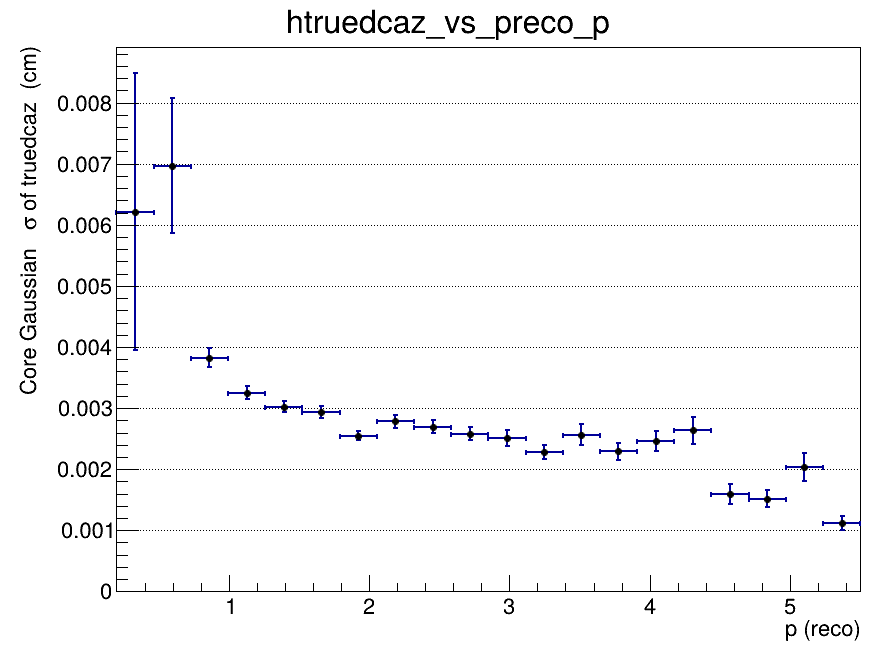

The table this chart was drawn from, first rows:
x_low, x_high, x_center, entries, mean, mean_error, sigma, sigma_error, chi2_ndf, iterations, fit_status
0.2, 0.465, 0.3325, 296, 0.001326, 0.001566, 0.006215, 0.002271, 1.334, 2, 0
0.465, 0.73, 0.5975, 1813, 0.0008378, 0.0004923, 0.00697, 0.001107, 1.057, 2, 0
0.73, 0.995, 0.8625, 2849, -0.0002256, 0.0001082, 0.003825, 0.0001577, 1.368, 2, 0
0.995, 1.26, 1.128, 2932, 0.0001105, 8.00513331648e-05, 0.003251, 0.0001028, 1.119, 2, 0
1.26, 1.525, 1.393, 2678, 8.07812720976e-05, 7.46060164472e-05, 0.003024, 8.92689914544e-05, 1.13, 2, 0
1.525, 1.79, 1.658, 2151, 3.01233388396e-06, 7.9508861469e-05, 0.002936, 9.2628008542e-05, 1.436, 2, 0
1.79, 2.055, 1.923, 1690, 9.89709813213e-05, 7.18513481756e-05, 0.002548, 7.37392129907e-05, 0.8467, 2, 0
2.055, 2.32, 2.188, 1354, -0.0002624, 9.29274354986e-05, 0.002782, 0.0001031, 1.333, 2, 0
2.32, 2.585, 2.453, 1036, -4.59263323039e-05, 0.0001008, 0.002698, 0.0001097, 0.8381, 2, 0
2.585, 2.85, 2.718, 867, 0.0001608, 0.0001063, 0.002584, 0.0001099, 1.465, 2, 0
2.85, 3.115, 2.983, 623, -0.0001479, 0.0001195, 0.002511, 0.0001236, 0.9464, 3, 0
3.115, 3.38, 3.248, 514, -7.70711851204e-05, 0.0001191, 0.002289, 0.0001146, 0.9113, 3, 0
3.38, 3.645, 3.513, 412, -0.0001075, 0.0001524, 0.002567, 0.0001765, 0.9381, 2, 0
3.645, 3.91, 3.778, 375, -8.09365280631e-05, 0.0001446, 0.002289, 0.0001322, 0.8007, 10, 0
3.91, 4.175, 4.043, 298, -1.6215167052e-05, 0.0001728, 0.002468, 0.0001639, 0.829, 2, 0
4.175, 4.44, 4.308, 291, 5.66480869835e-05, 0.0001948, 0.002636, 0.0002211, 1.106, 2, 0
4.44, 4.705, 4.573, 206, 9.83349358078e-05, 0.0001574, 0.001595, 0.0001604, 0.908, 5, 0
4.705, 4.97, 4.838, 187, 0.0006256, 0.0001494, 0.001516, 0.0001425, 1.068, 5, 0
4.97, 5.235, 5.103, 152, -0.0001797, 0.0002166, 0.002037, 0.0002226, 0.6797, 4, 0
5.235, 5.5, 5.368, 138, -1.45836390569e-05, 0.0001366, 0.00112, 0.0001184, 0.8696, 7, 0
